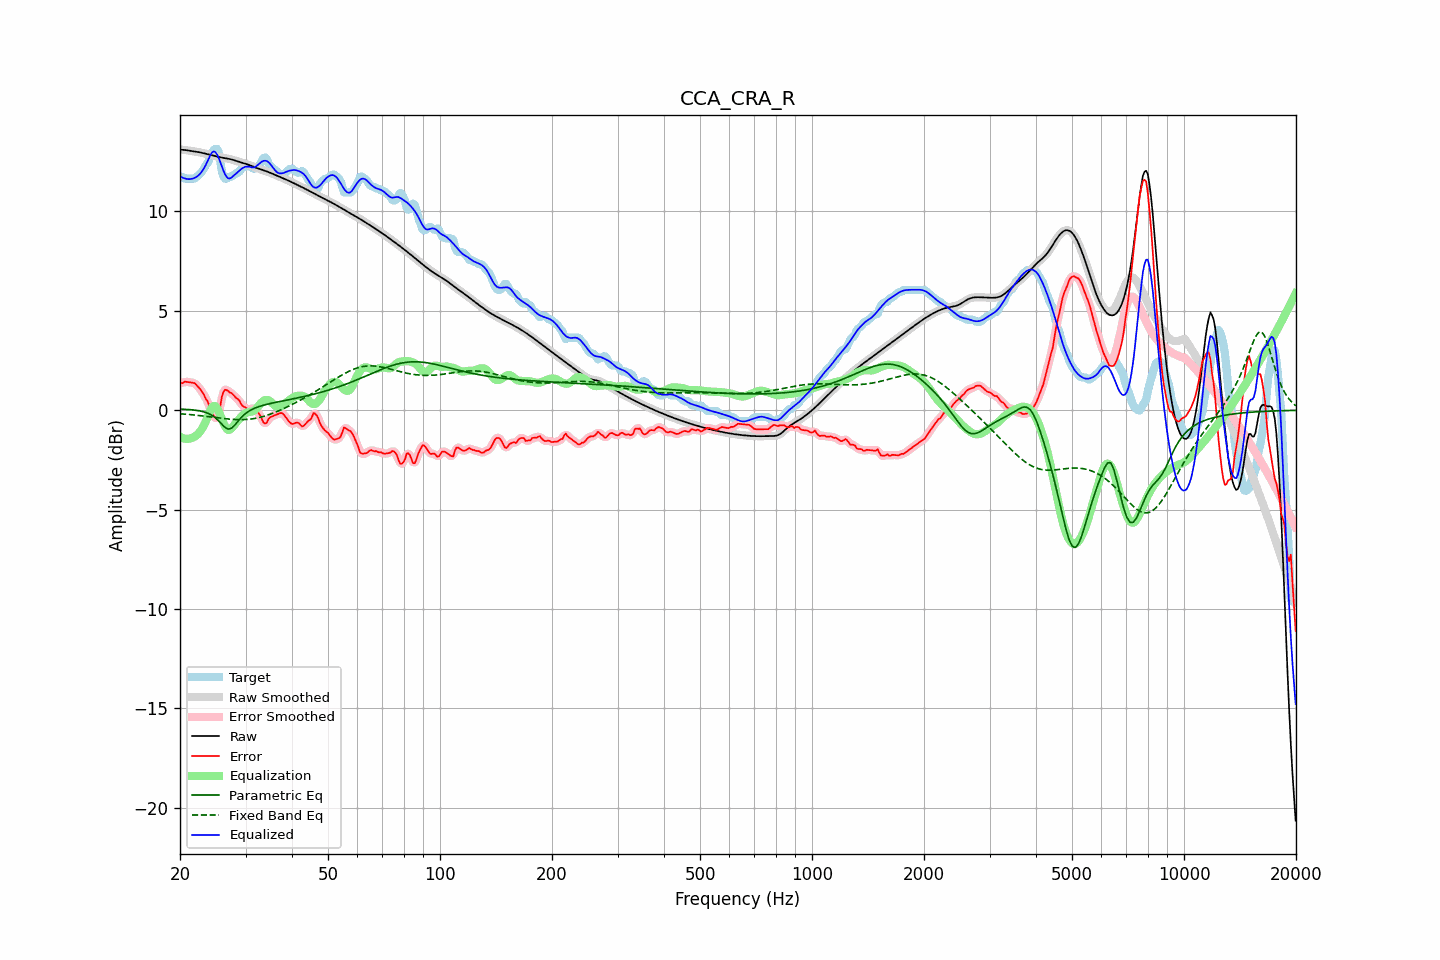

Source data for this figure (header and first rows):
frequency, raw, error, smoothed, error_smoothed, equalization, parametric_eq, fixed_band_eq, equalized_raw, equalized_smoothed, target
20.00, 13.11, 1.39, 13.11, 1.36, -1.34, 0.05, -0.18, 11.77, 11.77, 11.72
20.20, 13.10, 1.35, 13.10, 1.39, -1.38, 0.05, -0.18, 11.72, 11.72, 11.75
20.40, 13.10, 1.38, 13.10, 1.40, -1.41, 0.05, -0.19, 11.69, 11.69, 11.72
20.61, 13.09, 1.44, 13.09, 1.41, -1.43, 0.05, -0.20, 11.66, 11.66, 11.65
20.81, 13.08, 1.43, 13.08, 1.43, -1.44, 0.04, -0.20, 11.64, 11.64, 11.65
21.02, 13.07, 1.42, 13.07, 1.42, -1.44, 0.04, -0.21, 11.63, 11.63, 11.65
21.23, 13.05, 1.40, 13.05, 1.40, -1.43, 0.03, -0.22, 11.63, 11.63, 11.65
21.44, 13.04, 1.39, 13.04, 1.40, -1.40, 0.02, -0.23, 11.64, 11.64, 11.65
21.66, 13.03, 1.38, 13.03, 1.38, -1.37, 0.02, -0.23, 11.65, 11.65, 11.65
21.87, 13.02, 1.37, 13.02, 1.35, -1.33, 0.01, -0.24, 11.68, 11.68, 11.65
22.09, 13.00, 1.29, 13.00, 1.29, -1.28, -0.00, -0.25, 11.73, 11.73, 11.72
22.31, 12.99, 1.20, 12.99, 1.21, -1.21, -0.02, -0.26, 11.79, 11.78, 11.79
22.54, 12.98, 1.11, 12.98, 1.12, -1.12, -0.03, -0.27, 11.86, 11.86, 11.86
22.76, 12.96, 1.02, 12.96, 1.02, -1.02, -0.05, -0.28, 11.94, 11.94, 11.94
22.99, 12.94, 0.90, 12.94, 0.89, -0.89, -0.06, -0.29, 12.05, 12.05, 12.05
23.22, 12.92, 0.76, 12.92, 0.76, -0.74, -0.09, -0.30, 12.18, 12.18, 12.16
23.45, 12.90, 0.58, 12.90, 0.61, -0.57, -0.11, -0.31, 12.33, 12.33, 12.32
23.69, 12.88, 0.47, 12.88, 0.45, -0.38, -0.14, -0.32, 12.50, 12.50, 12.41
23.92, 12.86, 0.29, 12.86, 0.25, -0.18, -0.18, -0.33, 12.69, 12.69, 12.58
24.16, 12.84, 0.03, 12.84, 0.05, 0.01, -0.22, -0.34, 12.85, 12.85, 12.81
24.40, 12.82, -0.17, 12.82, -0.15, 0.15, -0.26, -0.35, 12.97, 12.97, 12.99
24.65, 12.80, -0.29, 12.80, -0.30, 0.22, -0.32, -0.36, 13.02, 13.02, 13.09
24.89, 12.78, -0.37, 12.78, -0.39, 0.20, -0.38, -0.37, 12.98, 12.98, 13.15
25.14, 12.76, -0.39, 12.76, -0.37, 0.11, -0.45, -0.38, 12.87, 12.87, 13.15
25.39, 12.74, -0.25, 12.74, -0.16, -0.04, -0.53, -0.39, 12.70, 12.70, 12.99
25.65, 12.73, 0.17, 12.73, 0.19, -0.23, -0.62, -0.40, 12.50, 12.50, 12.55
25.91, 12.71, 0.67, 12.71, 0.59, -0.44, -0.70, -0.41, 12.27, 12.27, 12.04
26.16, 12.69, 0.92, 12.69, 0.90, -0.64, -0.78, -0.42, 12.06, 12.06, 11.77
26.43, 12.68, 1.03, 12.68, 1.03, -0.81, -0.86, -0.43, 11.87, 11.87, 11.65
26.69, 12.67, 1.02, 12.67, 1.02, -0.93, -0.91, -0.43, 11.74, 11.74, 11.65
26.96, 12.65, 0.96, 12.65, 0.97, -0.99, -0.95, -0.44, 11.67, 11.67, 11.69
27.23, 12.64, 0.89, 12.64, 0.91, -0.98, -0.93, -0.45, 11.66, 11.66, 11.75
27.50, 12.62, 0.86, 12.62, 0.85, -0.91, -0.90, -0.46, 11.70, 11.70, 11.75
27.77, 12.59, 0.79, 12.59, 0.78, -0.82, -0.83, -0.46, 11.77, 11.77, 11.81
28.05, 12.57, 0.70, 12.57, 0.70, -0.72, -0.75, -0.47, 11.85, 11.85, 11.86
28.33, 12.54, 0.60, 12.54, 0.63, -0.62, -0.66, -0.47, 11.92, 11.92, 11.93
28.62, 12.51, 0.56, 12.51, 0.55, -0.52, -0.56, -0.47, 11.99, 11.99, 11.95
28.90, 12.49, 0.48, 12.49, 0.45, -0.43, -0.46, -0.47, 12.06, 12.06, 12.00
29.19, 12.46, 0.32, 12.46, 0.34, -0.34, -0.37, -0.47, 12.13, 12.13, 12.15
29.48, 12.44, 0.22, 12.44, 0.24, -0.26, -0.29, -0.47, 12.18, 12.18, 12.22
29.78, 12.42, 0.17, 12.42, 0.16, -0.19, -0.22, -0.47, 12.23, 12.23, 12.25
30.08, 12.39, 0.13, 12.39, 0.10, -0.14, -0.15, -0.47, 12.25, 12.25, 12.27
30.38, 12.37, 0.04, 12.37, 0.06, -0.11, -0.09, -0.46, 12.26, 12.26, 12.33
30.68, 12.34, 0.03, 12.34, 0.05, -0.09, -0.04, -0.45, 12.25, 12.25, 12.31
30.99, 12.30, 0.07, 12.31, 0.06, -0.08, 0.01, -0.44, 12.23, 12.23, 12.23
31.30, 12.27, 0.10, 12.27, 0.09, -0.06, 0.05, -0.43, 12.21, 12.21, 12.17
31.61, 12.24, 0.09, 12.24, 0.08, -0.02, 0.09, -0.42, 12.22, 12.22, 12.15
31.93, 12.21, 0.03, 12.21, 0.03, 0.04, 0.12, -0.41, 12.25, 12.25, 12.18
32.24, 12.18, -0.06, 12.18, -0.05, 0.13, 0.15, -0.39, 12.31, 12.31, 12.24
32.57, 12.15, -0.15, 12.15, -0.16, 0.23, 0.18, -0.37, 12.38, 12.38, 12.31
32.89, 12.13, -0.27, 12.12, -0.30, 0.32, 0.21, -0.35, 12.45, 12.45, 12.40
33.22, 12.10, -0.46, 12.10, -0.46, 0.41, 0.23, -0.33, 12.51, 12.51, 12.56
33.55, 12.07, -0.62, 12.07, -0.60, 0.47, 0.25, -0.31, 12.55, 12.55, 12.69
33.89, 12.04, -0.67, 12.04, -0.65, 0.51, 0.28, -0.28, 12.56, 12.55, 12.71
34.23, 12.01, -0.62, 12.01, -0.59, 0.52, 0.30, -0.26, 12.53, 12.53, 12.63
34.57, 11.98, -0.45, 11.98, -0.49, 0.50, 0.32, -0.23, 12.48, 12.48, 12.43
34.92, 11.95, -0.36, 11.95, -0.38, 0.45, 0.33, -0.20, 12.40, 12.40, 12.31
35.27, 11.91, -0.32, 11.91, -0.31, 0.38, 0.35, -0.17, 12.30, 12.30, 12.24
35.62, 11.88, -0.29, 11.88, -0.28, 0.31, 0.37, -0.14, 12.19, 12.19, 12.17
35.97, 11.85, -0.25, 11.85, -0.25, 0.24, 0.39, -0.11, 12.08, 12.08, 12.10
... 635 more rows
